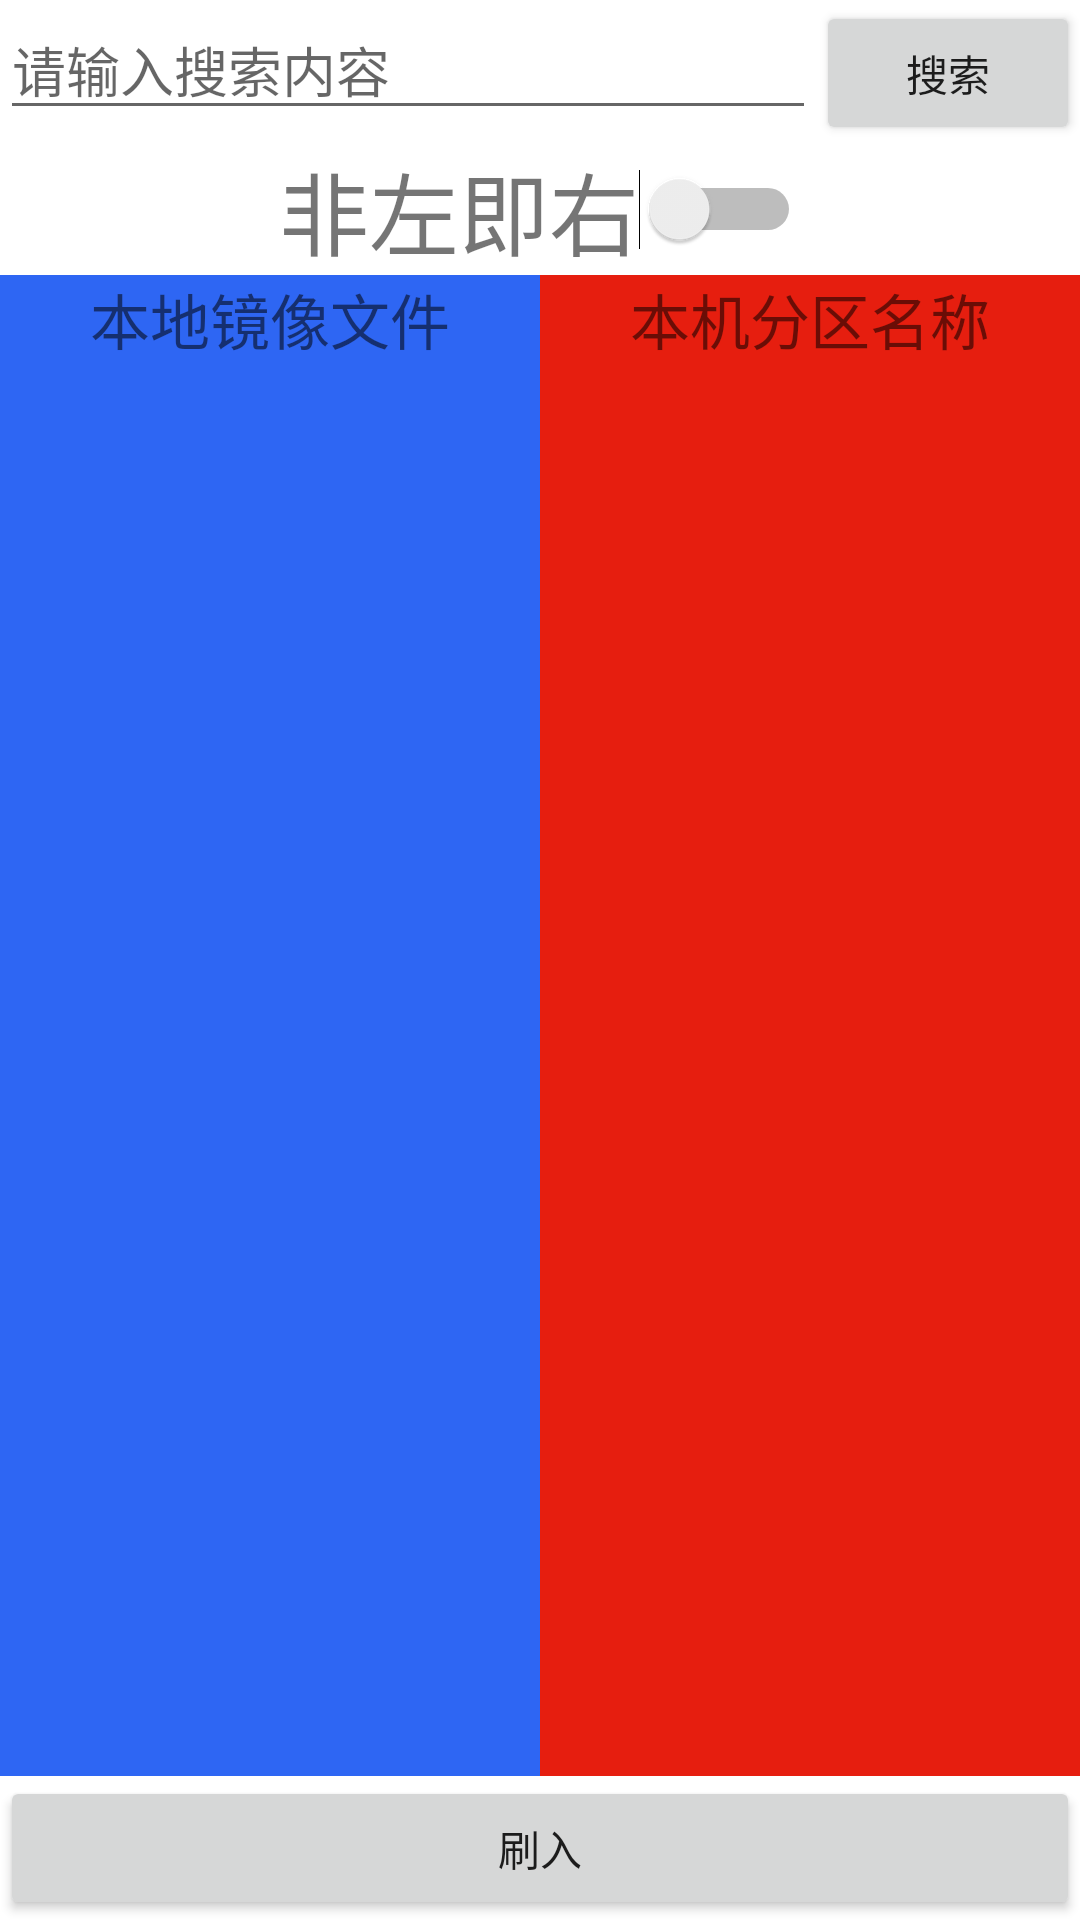

Android layout source for this screen:
<!-- AndroidManifest.xml: application theme Theme.FQAOSP -->
<!-- res/layout/flash_img_activity.xml -->
<?xml version="1.0" encoding="utf-8"?>
<androidx.constraintlayout.widget.ConstraintLayout xmlns:android="http://schemas.android.com/apk/res/android"
    android:layout_width="match_parent"
    android:layout_height="match_parent">
    <LinearLayout
        android:layout_width="match_parent"
        android:layout_height="match_parent"
        android:orientation="vertical">

        <LinearLayout
            android:layout_width="fill_parent"
            android:layout_height="wrap_content"
            android:orientation="horizontal">

            <EditText
                android:layout_width="fill_parent"
                android:layout_height="wrap_content"
                android:layout_weight="1"
                android:hint="请输入搜索内容"
                android:id="@+id/fiaet1"></EditText>

            <Button
                android:layout_width="wrap_content"
                android:layout_height="wrap_content"
                android:text="搜索"
                android:id="@+id/fiabt1"></Button>
        </LinearLayout>
        <LinearLayout
            android:layout_width="match_parent"
            android:layout_height="wrap_content"
            android:gravity="center"
            android:orientation="horizontal">

            <TextView
                android:layout_width="wrap_content"
                android:layout_height="wrap_content"
                android:textSize="30dp"
                android:text="非左即右"></TextView>

            <Switch
                android:layout_width="wrap_content"
                android:layout_height="wrap_content"
                android:id="@+id/fiasb1"></Switch>

        </LinearLayout>

        <LinearLayout
            android:layout_width="fill_parent"
            android:layout_height="fill_parent"
            android:layout_weight="1"
            android:background="#FD2D65F3"
            android:orientation="horizontal">

            <LinearLayout
                android:layout_width="fill_parent"
                android:layout_height="fill_parent"
                android:layout_weight="1"
                android:orientation="vertical">

                <TextView
                    android:layout_width="fill_parent"
                    android:layout_height="wrap_content"
                    android:textSize="20dp"
                    android:gravity="center"
                    android:text="本地镜像文件"></TextView>

                <ListView
                    android:layout_width="fill_parent"
                    android:layout_height="fill_parent"
                    android:layout_weight="1"
                    android:id="@+id/fialv1"
                    ></ListView>

            </LinearLayout>

            <LinearLayout
                android:layout_width="fill_parent"
                android:layout_height="fill_parent"
                android:layout_weight="1"
                android:background="#E61E0F"
                android:orientation="vertical">

                <TextView
                    android:layout_width="fill_parent"
                    android:layout_height="wrap_content"
                    android:textSize="20dp"
                    android:gravity="center"
                    android:text="本机分区名称"></TextView>

                <ListView
                    android:layout_width="fill_parent"
                    android:layout_height="fill_parent"
                    android:layout_weight="1"
                    android:id="@+id/fialv2"
                    ></ListView>


            </LinearLayout>

        </LinearLayout>

        <Button
            android:layout_width="match_parent"
            android:layout_height="wrap_content"
            android:text="刷入"
            android:id="@+id/fiabt2"></Button>

    </LinearLayout>
</androidx.constraintlayout.widget.ConstraintLayout>
<!-- resources referenced by this layout -->
<resources>
  <style name="Theme.FQAOSP" parent="Theme.MaterialComponents.DayNight.DarkActionBar">
          
          <item name="colorPrimary">@color/purple_500</item>
          <item name="colorPrimaryVariant">@color/purple_700</item>
          <item name="colorOnPrimary">@color/white</item>
          
          <item name="colorSecondary">@color/teal_200</item>
          <item name="colorSecondaryVariant">@color/teal_700</item>
          <item name="colorOnSecondary">@color/black</item>
          
          <item name="android:statusBarColor" tools:targetApi="l">?attr/colorPrimaryVariant</item>
          
      </style>
  <!-- not gathered from this repository: default colours our renderer supplied (Android Studio template values) -->
  <color name="purple_500">#FF6200EE</color>
  <color name="purple_700">#FF3700B3</color>
  <color name="teal_200">#FF03DAC5</color>
  <color name="teal_700">#FF018786</color>
  <color name="black">#FF000000</color>
  <color name="white">#FFFFFFFF</color>
</resources>
